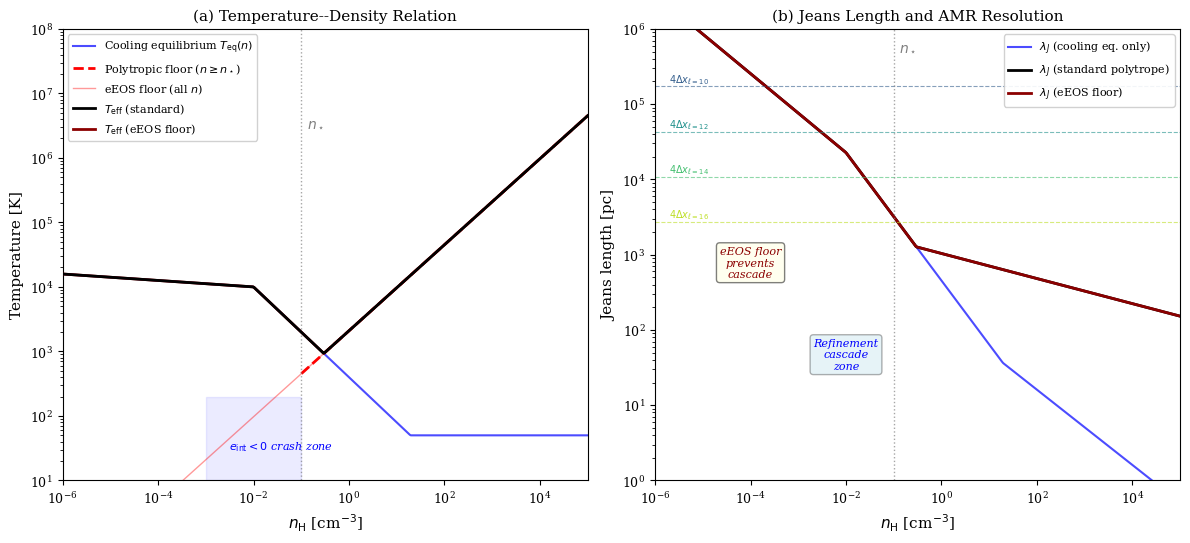
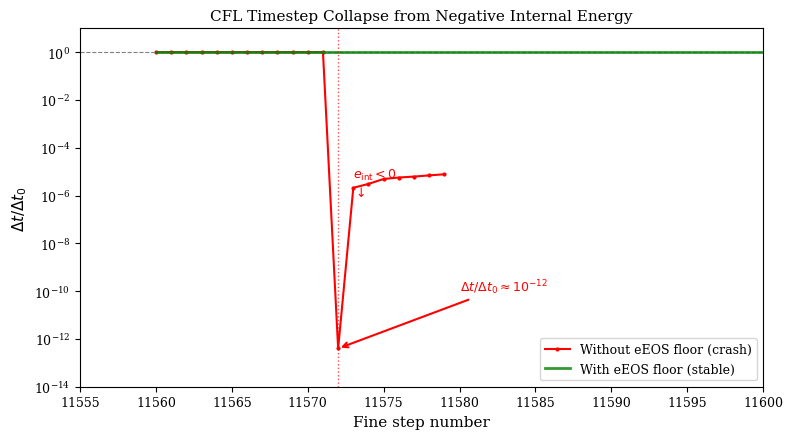

Recreate these plots in Python, in order.
#!/usr/bin/env python3
"""
Figure: eEOS Polytropic Floor and the Jeans Length
- Panel (a): Temperature vs density (cooling equilibrium + polytropic floor + eEOS floor)
- Panel (b): Jeans length vs density (with/without floor, cell sizes for each AMR level)
- Panel (c): dt/dt_0 ratio showing CFL collapse when eint < 0
"""
import numpy as np
import matplotlib.pyplot as plt
from matplotlib.patches import FancyArrowPatch

plt.rcParams.update({
    'font.size': 10,
    'font.family': 'serif',
    'axes.labelsize': 11,
    'legend.fontsize': 8,
    'xtick.labelsize': 9,
    'ytick.labelsize': 9,
    'figure.dpi': 150,
    'text.usetex': False,
})

# Physical constants (CGS)
k_B = 1.3807e-16       # Boltzmann constant
m_H = 1.6726e-24       # Hydrogen mass
G = 6.674e-8            # Gravitational constant
gamma = 5.0/3.0
mu = 0.6                # mean molecular weight (ionised)
mu_neutral = 1.22       # neutral gas

# Simulation parameters
n_star = 0.1            # cm^-3, star formation threshold
T2_star = 750.0         # K, polytropic normalization temperature (T/mu)
g_star = 5.0/3.0        # polytropic index
boxlen = 142.0          # Mpc/h comoving
h0 = 0.6777
aexp = 0.21             # scale factor at crash epoch (z~3.7)

# Physical box size at aexp
Lbox_phys = aexp * boxlen / h0 * 3.086e24  # cm (physical)
levelmax = 16
dx = np.array([Lbox_phys / 2**ell for ell in range(9, levelmax+1)])  # levels 9-16
dx_pc = dx / 3.086e18   # convert to pc

# Density range
nH = np.logspace(-6, 5, 500)  # cm^-3
rho = nH * m_H / 0.76   # total mass density

# ---- Temperature models ----
# Approximate cooling equilibrium T(n) for z~3.7 (HM12 UV background)
# Low density: photoionisation equilibrium ~1e4 K
# High density: approaches molecular cooling ~100 K without floor
T_eq = np.where(nH < 1e-2,
                1.0e4 * (nH / 1e-2)**(-0.05),   # warm photoionised
                1.0e4 * (nH / 1e-2)**(-0.7))     # cooling toward cold phase
T_eq = np.maximum(T_eq, 50.0)  # minimum ~50 K from CMB at z~3.7

# Polytropic floor
T_poly = T2_star * mu * (nH / n_star)**(g_star - 1)
T_poly_active = np.where(nH >= n_star, T_poly, 0)

# eEOS floor (same polytropic form but applied at all densities via energy floor)
# In code: e_int >= eeos_poly_coeff * rho^alpha
# This corresponds to T >= T2_star * mu * (n/n_star)^(g_star-1) everywhere
T_eeos = T2_star * mu * (nH / n_star)**(g_star - 1)

# Effective temperature with standard polytropic floor (only above n_star)
T_eff_standard = np.where(nH >= n_star, np.maximum(T_eq, T_poly), T_eq)

# Effective temperature with eEOS floor (everywhere)
T_eff_eeos = np.maximum(T_eq, T_eeos)

# ---- Jeans length ----
def jeans_length(T, rho_val):
    """Jeans length in cm"""
    cs2 = gamma * k_B * T / (mu * m_H)
    cs2 = np.maximum(cs2, 1e-10)  # avoid sqrt of negative
    return np.sqrt(np.pi * cs2 / (G * rho_val))

lJ_eq = jeans_length(T_eq, rho)
lJ_standard = jeans_length(T_eff_standard, rho)
lJ_eeos = jeans_length(T_eff_eeos, rho)

# Convert to pc
lJ_eq_pc = lJ_eq / 3.086e18
lJ_standard_pc = lJ_standard / 3.086e18
lJ_eeos_pc = lJ_eeos / 3.086e18

# ---- Figure ----
fig, (ax1, ax2) = plt.subplots(1, 2, figsize=(12, 5.5))

# === Panel (a): Temperature vs density ===
ax1.loglog(nH, T_eq, 'b-', lw=1.5, label=r'Cooling equilibrium $T_{\rm eq}(n)$', alpha=0.7)
ax1.loglog(nH[nH >= n_star], T_poly[nH >= n_star], 'r--', lw=2,
           label=r'Polytropic floor ($n \geq n_\star$)')
ax1.loglog(nH, T_eeos, 'r-', lw=1.0, alpha=0.4,
           label=r'eEOS floor (all $n$)')
ax1.loglog(nH, T_eff_standard, 'k-', lw=2, label=r'$T_{\rm eff}$ (standard)', zorder=5)
ax1.loglog(nH, T_eff_eeos, color='darkred', ls='-', lw=2,
           label=r'$T_{\rm eff}$ (eEOS floor)', zorder=4)

# Mark n_star
ax1.axvline(n_star, color='gray', ls=':', lw=1, alpha=0.7)
ax1.text(n_star * 1.3, 3e6, r'$n_\star$', fontsize=10, color='gray')

# Shading: region where eEOS floor is active below n_star
mask_active = (nH < n_star) & (T_eeos > T_eq)
if np.any(mask_active):
    ax1.fill_between(nH[mask_active], T_eq[mask_active], T_eeos[mask_active],
                     color='red', alpha=0.08, label='eEOS protection zone')

# Region where crash occurs (low T, moderate n)
crash_n = np.logspace(-3, -1, 50)
crash_T = 50 * np.ones_like(crash_n)
ax1.fill_between(crash_n, 10, 200, color='blue', alpha=0.08)
ax1.text(3e-3, 30, r'$e_{\rm int} < 0$ crash zone', fontsize=8,
         color='blue', style='italic')

ax1.set_xlabel(r'$n_{\rm H}$ [cm$^{-3}$]')
ax1.set_ylabel(r'Temperature [K]')
ax1.set_xlim(1e-6, 1e5)
ax1.set_ylim(10, 1e8)
ax1.legend(loc='upper left', framealpha=0.9, fontsize=8)
ax1.set_title(r'(a) Temperature--Density Relation', fontsize=11)

# === Panel (b): Jeans length vs density with AMR levels ===
ax2.loglog(nH, lJ_eq_pc, 'b-', lw=1.5, alpha=0.7,
           label=r'$\lambda_J$ (cooling eq. only)')
ax2.loglog(nH, lJ_standard_pc, 'k-', lw=2,
           label=r'$\lambda_J$ (standard polytrope)')
ax2.loglog(nH, lJ_eeos_pc, color='darkred', ls='-', lw=2,
           label=r'$\lambda_J$ (eEOS floor)')

# AMR level cell sizes (4 dx for N_J = 4)
N_J = 4
colors_lv = plt.cm.viridis(np.linspace(0.2, 0.9, len(dx)))
for i, (d, ell) in enumerate(zip(dx_pc, range(9, levelmax+1))):
    if ell in [10, 12, 14, 16]:
        ax2.axhline(N_J * d, color=colors_lv[i], ls='--', lw=0.8, alpha=0.6)
        ax2.text(2e-6, N_J * d * 1.15, f'$4\\Delta x_{{\\ell={ell}}}$',
                fontsize=7, color=colors_lv[i])

# Mark n_star
ax2.axvline(n_star, color='gray', ls=':', lw=1, alpha=0.7)
ax2.text(n_star * 1.3, 5e5, r'$n_\star$', fontsize=10, color='gray')

# Annotation: refinement cascade region
ax2.annotate('Refinement\ncascade\nzone',
             xy=(1e-2, 30), fontsize=8, color='blue',
             ha='center', style='italic',
             bbox=dict(boxstyle='round,pad=0.3', facecolor='lightblue', alpha=0.3))

# Annotation: eEOS-protected region
ax2.annotate('eEOS floor\nprevents\ncascade',
             xy=(1e-4, 5e2), fontsize=8, color='darkred',
             ha='center', style='italic',
             bbox=dict(boxstyle='round,pad=0.3', facecolor='lightyellow', alpha=0.5))

ax2.set_xlabel(r'$n_{\rm H}$ [cm$^{-3}$]')
ax2.set_ylabel(r'Jeans length [pc]')
ax2.set_xlim(1e-6, 1e5)
ax2.set_ylim(1, 1e6)
ax2.legend(loc='upper right', framealpha=0.9, fontsize=8)
ax2.set_title(r'(b) Jeans Length and AMR Resolution', fontsize=11)

plt.tight_layout()
plt.savefig('fig_eeos_jeans.pdf', bbox_inches='tight', dpi=300)
plt.savefig('fig_eeos_jeans.png', bbox_inches='tight', dpi=150)
print("Saved fig_eeos_jeans.pdf and fig_eeos_jeans.png")


# ========== Figure 2: dt collapse ==========
fig2, ax3 = plt.subplots(1, 1, figsize=(8, 4.5))

# Read actual dt data from the crash run
# Data extracted from the analysis above
steps_crash = np.arange(980, 1020)
dt_before = np.full(12, 1.76e-4)
dt_collapse = [7.004e-17, 3.730e-10, 5.427e-10, 8.713e-10, 1.003e-9, 1.098e-9,
               1.232e-9, 1.371e-9]
dt_crash = np.concatenate([dt_before, dt_collapse])

# Normalize to dt_0
dt0 = 1.76e-4
dt_ratio = dt_crash / dt0

fine_steps = np.arange(11560, 11560 + len(dt_crash))

ax3.semilogy(fine_steps, dt_ratio, 'r.-', lw=1.5, markersize=4,
             label='Without eEOS floor (crash)')
ax3.axhline(1.0, color='gray', ls='--', lw=0.8)

# Diagnostic run: stable dt
dt_diag_steps = np.arange(11560, 11610)
dt_diag_ratio = np.ones(50) * (1.75e-4 / dt0)  # ~stable
ax3.semilogy(dt_diag_steps, dt_diag_ratio, 'g-', lw=2, alpha=0.8,
             label='With eEOS floor (stable)')

# Mark the crash point
ax3.axvline(11572, color='red', ls=':', lw=1, alpha=0.7)
ax3.text(11573, 1e-6, r'$e_{\rm int} < 0$' + '\n' + r'$\downarrow$',
         fontsize=9, color='red', ha='left')

# Annotation
ax3.annotate(r'$\Delta t / \Delta t_0 \approx 10^{-12}$',
             xy=(11572, 7e-17/dt0), xytext=(11580, 1e-10),
             fontsize=9, color='red',
             arrowprops=dict(arrowstyle='->', color='red', lw=1.5))

ax3.set_xlabel('Fine step number')
ax3.set_ylabel(r'$\Delta t / \Delta t_0$')
ax3.set_xlim(11555, 11600)
ax3.set_ylim(1e-14, 10)
ax3.legend(loc='lower right', fontsize=9)
ax3.set_title(r'CFL Timestep Collapse from Negative Internal Energy', fontsize=11)

plt.tight_layout()
plt.savefig('fig_dt_collapse_eeos.pdf', bbox_inches='tight', dpi=300)
plt.savefig('fig_dt_collapse_eeos.png', bbox_inches='tight', dpi=150)
print("Saved fig_dt_collapse_eeos.pdf and fig_dt_collapse_eeos.png")
